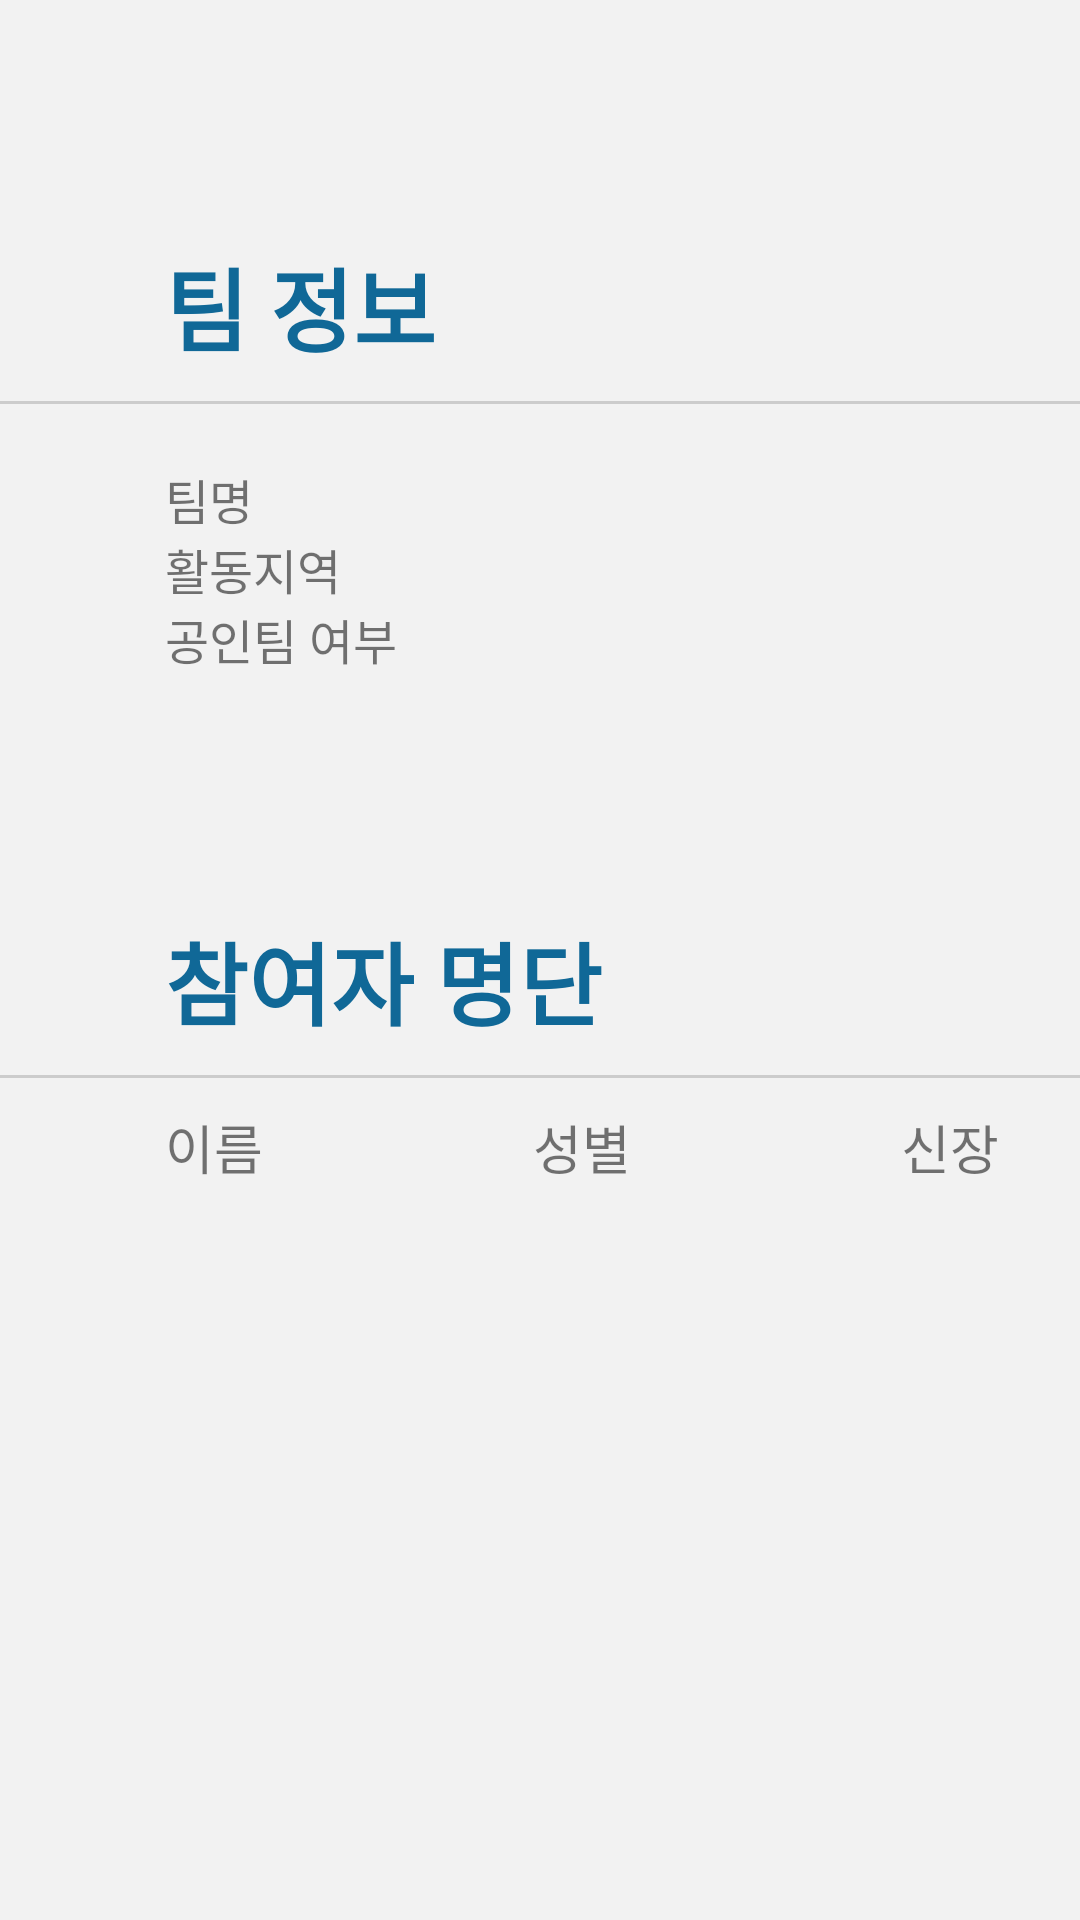

Here is an Android app screen rendered from its layout file. Give the layout XML and the strings, colors and styles it references.
<!-- AndroidManifest.xml: application theme MyMaterialTheme -->
<!-- res/layout/fragment_two_contetns.xml -->
<?xml version="1.0" encoding="utf-8"?>
<android.support.constraint.ConstraintLayout
    xmlns:android="http://schemas.android.com/apk/res/android"
    android:layout_width="match_parent"
    android:layout_height="match_parent"
    android:background="@color/colorPrimary">

    <LinearLayout
        android:layout_width="match_parent"
        android:layout_height="match_parent"
        android:orientation="vertical">

        <TextView
            android:layout_width="wrap_content"
            android:layout_height="wrap_content"
            android:layout_marginLeft="55dp"
            android:layout_marginTop="80dp"
            android:layout_marginBottom="10dp"
            android:text="팀 정보"
            android:textSize="30dp"
            android:textColor="#106897"
            android:textStyle="bold"/>

        <View
            android:layout_width="fill_parent"
            android:layout_height="1dp"
            android:background="#cccccc"
            android:layout_gravity="center"/>

        <TextView
            android:layout_width="wrap_content"
            android:layout_height="wrap_content"
            android:layout_marginLeft="55dp"
            android:layout_marginTop="20dp"
            android:textSize="16dp"
            android:text="팀명"/>


        <TextView
            android:layout_width="wrap_content"
            android:layout_height="wrap_content"
            android:layout_marginLeft="55dp"
            android:textSize="16dp"
            android:text="활동지역"/>

        <TextView
            android:layout_width="wrap_content"
            android:layout_height="wrap_content"
            android:layout_marginLeft="55dp"
            android:textSize="16dp"
            android:text="공인팀 여부"/>

        <TextView
            android:layout_width="wrap_content"
            android:layout_height="wrap_content"
            android:layout_marginLeft="55dp"
            android:layout_marginTop="80dp"
            android:layout_marginBottom="10dp"
            android:text="참여자 명단"
            android:textSize="30dp"
            android:textColor="#106897"
            android:textStyle="bold"/>

        <View
            android:layout_width="fill_parent"
            android:layout_height="1dp"
            android:layout_marginBottom="10dp"
            android:background="#cccccc"
            android:layout_gravity="center"/>

        <LinearLayout
            android:layout_width="wrap_content"
            android:layout_height="wrap_content"
            android:orientation="horizontal"
            android:gravity="center">

            <TextView
                android:layout_width="wrap_content"
                android:layout_height="wrap_content"
                android:layout_marginLeft="55dp"
                android:textSize="17.5dp"
                android:text="이름"/>

            <TextView
                android:layout_width="wrap_content"
                android:layout_height="wrap_content"
                android:layout_marginLeft="90dp"
                android:textSize="17.5dp"
                android:text="성별"/>

            <TextView
                android:layout_width="wrap_content"
                android:layout_height="wrap_content"
                android:layout_marginLeft="90dp"
                android:textSize="17.5dp"
                android:text="신장"/>




        </LinearLayout>





    </LinearLayout>

</android.support.constraint.ConstraintLayout>
<!-- resources referenced by this layout -->
<resources>
  <color name="colorPrimary">#f2f2f2</color>
  <style name="MyMaterialTheme" parent="MyMaterialTheme.Base">
  
      </style>
  <style name="MyMaterialTheme.Base" parent="Theme.AppCompat.Light.DarkActionBar">
          <item name="windowNoTitle">true</item>
          <item name="windowActionBar">false</item>
          <item name="colorPrimary">@color/colorPrimary</item>
          <item name="colorPrimaryDark">@color/colorPrimaryDark</item>
          <item name="colorAccent">@color/colorAccent</item>
          <item name="colorControlActivated">@color/colorPrimaryDark</item>
          <item name="colorControlHighlight">#5c6bc0</item>
          <item name="colorControlNormal">#b6b6b6</item>
      </style>
  <color name="colorPrimaryDark">#303F9F</color>
  <color name="colorAccent">#FF4081</color>
</resources>
